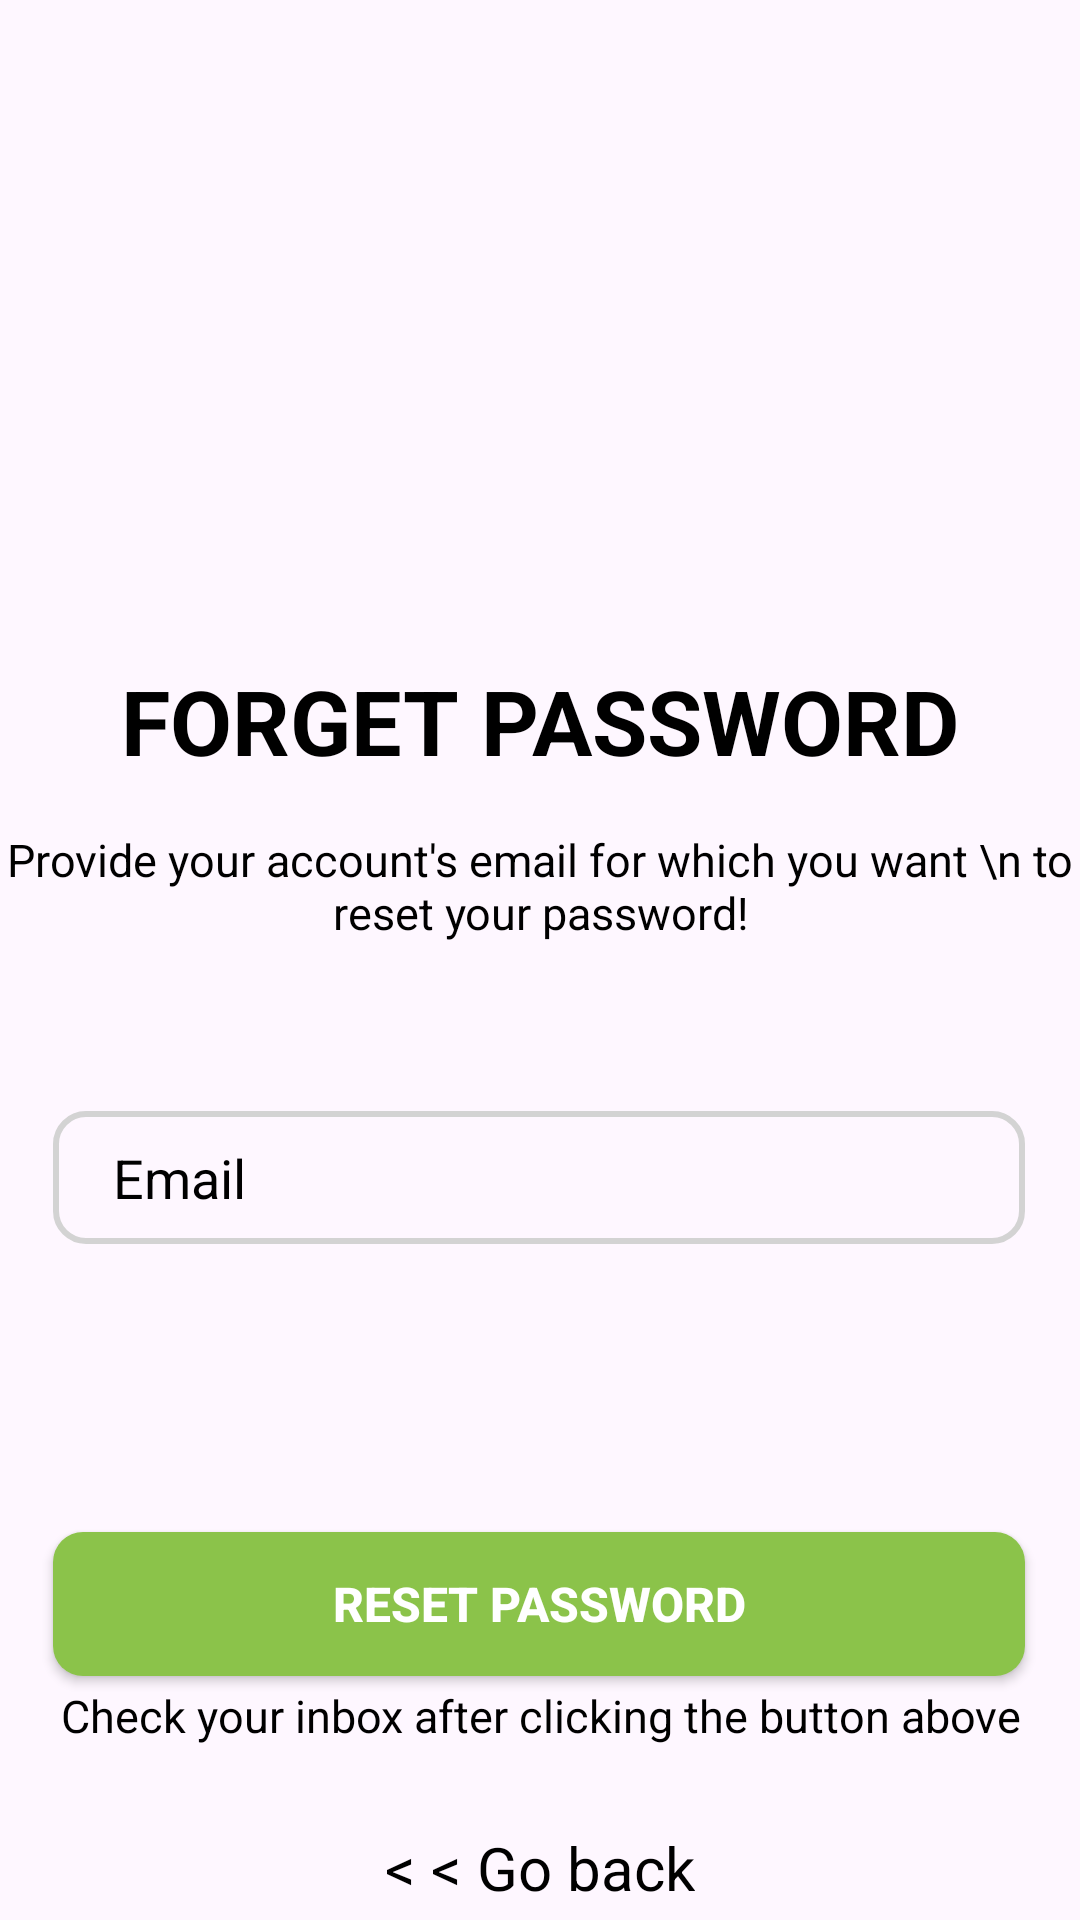

Here is an Android app screen rendered from its layout file. Give the layout XML and the strings, colors and styles it references.
<!-- AndroidManifest.xml: application theme Theme.AppBanGiay -->
<!-- res/layout/fragment_reset_password.xml -->
<?xml version="1.0" encoding="utf-8"?>
<FrameLayout xmlns:android="http://schemas.android.com/apk/res/android"
    xmlns:app="http://schemas.android.com/apk/res-auto"
    xmlns:tools="http://schemas.android.com/tools"
    android:layout_width="match_parent"
    android:layout_height="match_parent"
    tools:context=".ResetPasswordFragment">

    <androidx.constraintlayout.widget.ConstraintLayout
        android:layout_width="match_parent"
        android:layout_height="match_parent">

        <ImageView
            android:id="@+id/imageView2"
            android:layout_width="249dp"
            android:layout_height="170dp"
            android:src="@drawable/ic_baseline_lock_24"
            app:layout_constraintBottom_toBottomOf="parent"
            app:layout_constraintEnd_toEndOf="parent"
            app:layout_constraintHorizontal_bias="0.497"
            app:layout_constraintStart_toStartOf="parent"
            app:layout_constraintTop_toTopOf="parent"
            app:layout_constraintVertical_bias="0.064"
            app:tint="#8BC34A" />

        <TextView
            android:id="@+id/textView3"
            android:layout_width="wrap_content"
            android:layout_height="wrap_content"
            android:layout_marginTop="20dp"
            android:text="FORGET PASSWORD"
            android:textColor="@color/black"
            android:textSize="30sp"
            android:textStyle="bold"
            app:layout_constraintEnd_toEndOf="parent"
            app:layout_constraintStart_toStartOf="parent"
            app:layout_constraintTop_toBottomOf="@+id/imageView2" />

        <TextView
            android:id="@+id/textView4"
            android:layout_width="wrap_content"
            android:layout_height="wrap_content"
            android:layout_marginTop="16dp"
            android:text="Provide your account's email for which you want \n to reset your password!"
            android:textAlignment="center"
            android:textColor="@color/black"
            android:textSize="15sp"
            app:layout_constraintEnd_toEndOf="parent"
            app:layout_constraintHorizontal_bias="0.494"
            app:layout_constraintStart_toStartOf="parent"
            app:layout_constraintTop_toBottomOf="@+id/textView3" />

        <EditText
            android:id="@+id/reset_password_email"
            android:layout_width="0dp"
            android:layout_height="wrap_content"
            android:layout_marginTop="56dp"
            android:background="@drawable/edit_text_bg"
            android:hint="Email"
            android:inputType="textEmailAddress"
            android:paddingLeft="20dp"
            android:paddingTop="10dp"
            android:paddingBottom="10dp"
            android:textColor="@color/black"
            android:textColorHint="@color/black"
            app:layout_constraintEnd_toEndOf="parent"
            app:layout_constraintHorizontal_bias="0.487"
            app:layout_constraintStart_toStartOf="parent"
            app:layout_constraintTop_toBottomOf="@+id/textView4"
            app:layout_constraintWidth_percent="0.9" />

        <Button
            android:id="@+id/reset_password_btn"
            android:layout_width="0dp"
            android:layout_height="wrap_content"
            android:layout_marginTop="96dp"
            android:background="@drawable/button_bg"
            android:text="RESET PASSWORD"
            android:textColor="@color/white"
            android:textSize="16sp"
            android:textStyle="bold"
            app:layout_constraintEnd_toEndOf="parent"
            app:layout_constraintHorizontal_bias="0.487"
            app:layout_constraintStart_toStartOf="parent"
            app:layout_constraintTop_toBottomOf="@+id/reset_password_email"
            app:layout_constraintWidth_percent="0.9" />

        <TextView
            android:id="@+id/textView5"
            android:layout_width="wrap_content"
            android:layout_height="wrap_content"
            android:text="Check your inbox after clicking the button above"
            android:textColor="@color/black"
            android:textSize="15sp"
            app:layout_constraintBottom_toBottomOf="parent"
            app:layout_constraintEnd_toEndOf="parent"
            app:layout_constraintHorizontal_bias="0.51"
            app:layout_constraintStart_toStartOf="parent"
            app:layout_constraintTop_toBottomOf="@+id/reset_password_btn"
            app:layout_constraintVertical_bias="0.047" />

        <TextView
            android:id="@+id/go_back"
            android:layout_width="wrap_content"
            android:layout_height="wrap_content"
            android:text="&lt; &lt; Go back"
            android:textColor="@color/black"
            android:textSize="20sp"
            app:layout_constraintBottom_toBottomOf="parent"
            app:layout_constraintEnd_toEndOf="parent"
            app:layout_constraintStart_toStartOf="parent"
            app:layout_constraintTop_toBottomOf="@+id/textView5"
            app:layout_constraintVertical_bias="0.87" />

        <LinearLayout
            android:id="@+id/forgot_password_email_container"
            android:layout_width="wrap_content"
            android:layout_height="wrap_content"
            android:layout_marginStart="16dp"
            android:layout_marginTop="8dp"
            android:layout_marginEnd="16dp"
            android:layout_marginBottom="8dp"
            android:orientation="horizontal"
            app:layout_constraintBottom_toTopOf="@+id/reset_password_btn"
            app:layout_constraintEnd_toEndOf="parent"
            app:layout_constraintStart_toStartOf="parent"
            app:layout_constraintTop_toBottomOf="@+id/reset_password_email">

            <ImageView
                android:id="@+id/forgot_pass_email_icon"
                android:layout_width="30dp"
                android:layout_height="30dp"
                android:layout_gravity="center"
                android:layout_marginRight="5dp"
                android:src="@drawable/email_icon"
                android:visibility="gone" />

            <TextView
                android:id="@+id/forgot_pass_email_text"
                android:layout_width="wrap_content"
                android:layout_height="wrap_content"
                android:layout_gravity="center"
                android:text="Recovery email sent successfully! Check your inbox."
                android:textColor="#4CAF50"
                android:textSize="13sp"
                android:visibility="gone"
                />
        </LinearLayout>

        <ProgressBar
            android:id="@+id/forgot_pass_email_progressbar"
            style="?android:attr/progressBarStyleHorizontal"
            android:layout_width="80dp"
            android:layout_height="wrap_content"
            android:indeterminate="true"
            android:indeterminateTint="@color/colorError"
            android:indeterminateTintMode="src_in"
            android:visibility="gone"
            app:layout_constraintBottom_toTopOf="@+id/reset_password_btn"
            app:layout_constraintEnd_toEndOf="@+id/forgot_password_email_container"
            app:layout_constraintStart_toStartOf="@+id/forgot_password_email_container"
            app:layout_constraintTop_toBottomOf="@+id/forgot_password_email_container" />
    </androidx.constraintlayout.widget.ConstraintLayout>
</FrameLayout>
<!-- resources referenced by this layout -->
<resources>
  <!-- drawable button_bg (drawable) -->
  <?xml version="1.0" encoding="utf-8"?>
  
  <shape xmlns:android="http://schemas.android.com/apk/res/android">
      <corners android:radius="10dp"/>
      <solid android:color="#8BC34A"></solid>
  </shape>
  <!-- drawable edit_text_bg (drawable) -->
  <?xml version="1.0" encoding="utf-8"?>
  
  <shape xmlns:android="http://schemas.android.com/apk/res/android">
      <corners android:radius="10dp"></corners>
      <stroke android:width="2dp" android:color="#D3D3D3"/>
  </shape>
  <!-- drawable email_icon: png bitmap (drawable-v24, 816 bytes) -->
  <style name="Theme.AppBanGiay" parent="Base.Theme.AppBanGiay" />
  <style name="Base.Theme.AppBanGiay" parent="Theme.Material3.DayNight.NoActionBar">
          
          
      </style>
  <!-- not gathered from this repository: default colours our renderer supplied (Android Studio template values) -->
  <color name="black">#FF000000</color>
  <color name="white">#FFFFFFFF</color>
</resources>
